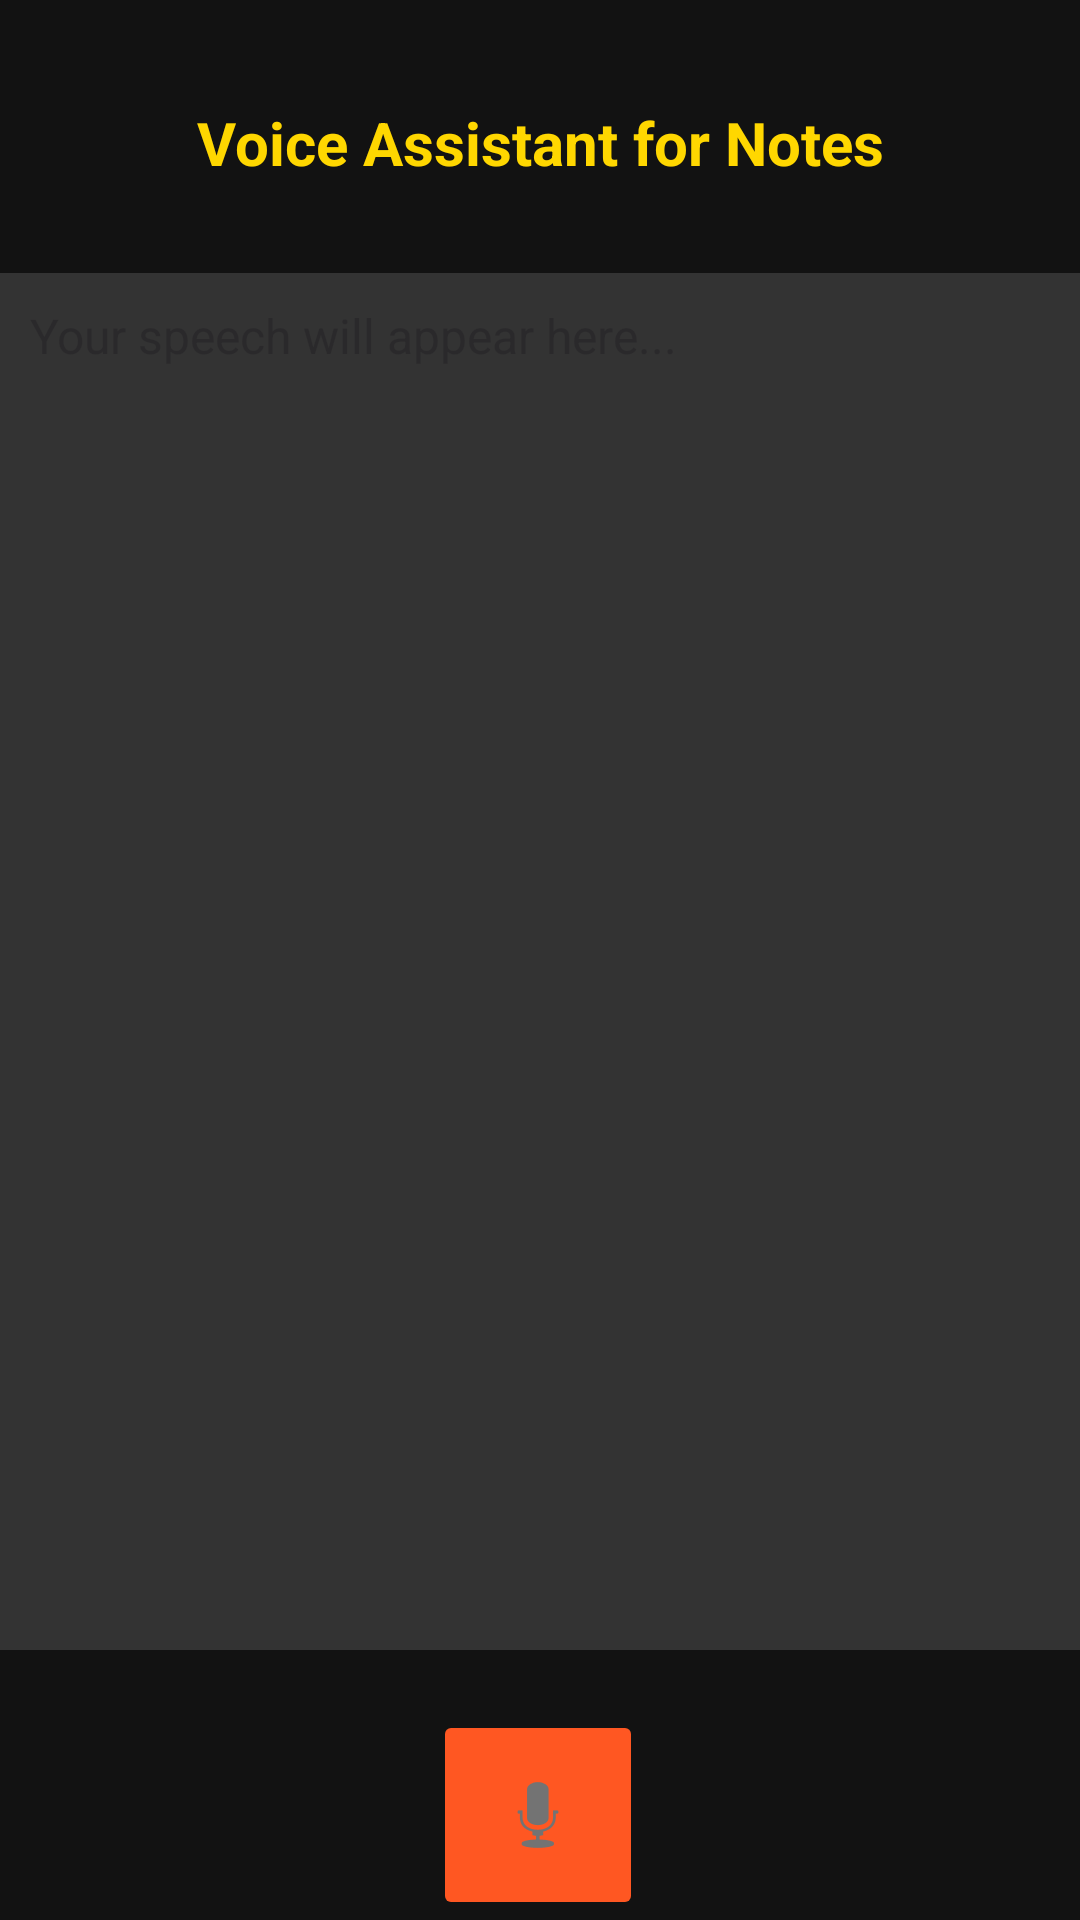

This screen was rendered from an Android layout file. Write that file and the resources it references.
<!-- AndroidManifest.xml: application theme Theme.VoiceAssistantForNotes -->
<!-- res/layout/activity_main.xml -->
<?xml version="1.0" encoding="utf-8"?>
<androidx.constraintlayout.widget.ConstraintLayout
    xmlns:android="http://schemas.android.com/apk/res/android"
    xmlns:app="http://schemas.android.com/apk/res-auto"
    xmlns:tools="http://schemas.android.com/tools"
    android:id="@+id/main"
    android:layout_width="match_parent"
    android:layout_height="match_parent"
    android:background="@color/backgroundColor"
    tools:context=".MainActivity">

    <TextView
        android:id="@+id/title"
        android:layout_width="wrap_content"
        android:layout_height="wrap_content"
        android:layout_marginTop="24dp"
        android:padding="10dp"
        android:text="Voice Assistant for Notes"
        android:textColor="@color/titleColor"
        android:textSize="20sp"
        android:textStyle="bold"
        app:layout_constraintEnd_toEndOf="parent"
        app:layout_constraintStart_toStartOf="parent"
        app:layout_constraintTop_toTopOf="parent"
        app:layout_constraintHorizontal_bias="0.5" />

    <EditText
        android:id="@+id/editTextOutput"
        android:layout_width="0dp"
        android:layout_height="0dp"
        android:layout_marginTop="20dp"
        android:layout_marginBottom="20dp"
        android:background="@color/textBackground"
        android:gravity="top"
        android:hint="Your speech will appear here..."
        android:inputType="textMultiLine"
        android:padding="10dp"
        android:scrollbars="vertical"
        android:textColor="@color/textColor"
        android:textSize="16sp"
        app:layout_constraintBottom_toTopOf="@id/imgBtn"
        app:layout_constraintEnd_toEndOf="parent"
        app:layout_constraintHorizontal_bias="0.0"
        app:layout_constraintStart_toStartOf="parent"
        app:layout_constraintTop_toBottomOf="@id/title" />

    <ImageButton
        android:id="@+id/imgBtn"
        android:layout_width="70dp"
        android:layout_height="70dp"
        android:backgroundTint="@color/buttonBackground"
        app:layout_constraintBottom_toBottomOf="parent"
        app:layout_constraintEnd_toEndOf="parent"
        app:layout_constraintHorizontal_bias="0.498"
        app:layout_constraintStart_toStartOf="parent"
        app:layout_constraintTop_toBottomOf="@id/editTextOutput"
        app:layout_constraintVertical_bias="0.1"
        app:srcCompat="@android:drawable/ic_btn_speak_now" />

</androidx.constraintlayout.widget.ConstraintLayout>
<!-- resources referenced by this layout -->
<resources>
  <color name="backgroundColor">#121212</color>
  <color name="buttonBackground">#FF5722</color>
  <color name="textBackground">#333333</color>
  <color name="textColor">#FFFFFF</color>
  <color name="titleColor">#FFD700</color>
  <style name="Theme.VoiceAssistantForNotes" parent="Base.Theme.VoiceAssistantForNotes" />
  <style name="Base.Theme.VoiceAssistantForNotes" parent="Theme.Material3.DayNight.NoActionBar">
          
          
      </style>
</resources>
